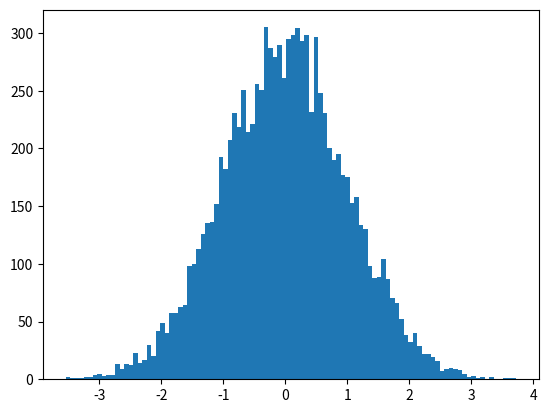

This figure's Python source:
from numpy.random import *
import matplotlib.pyplot as plt

print(randn())
print(randn(5))
print(randn(5, 5))

R = randn(10000)
plt.hist(R, bins = 100)
plt.show()











